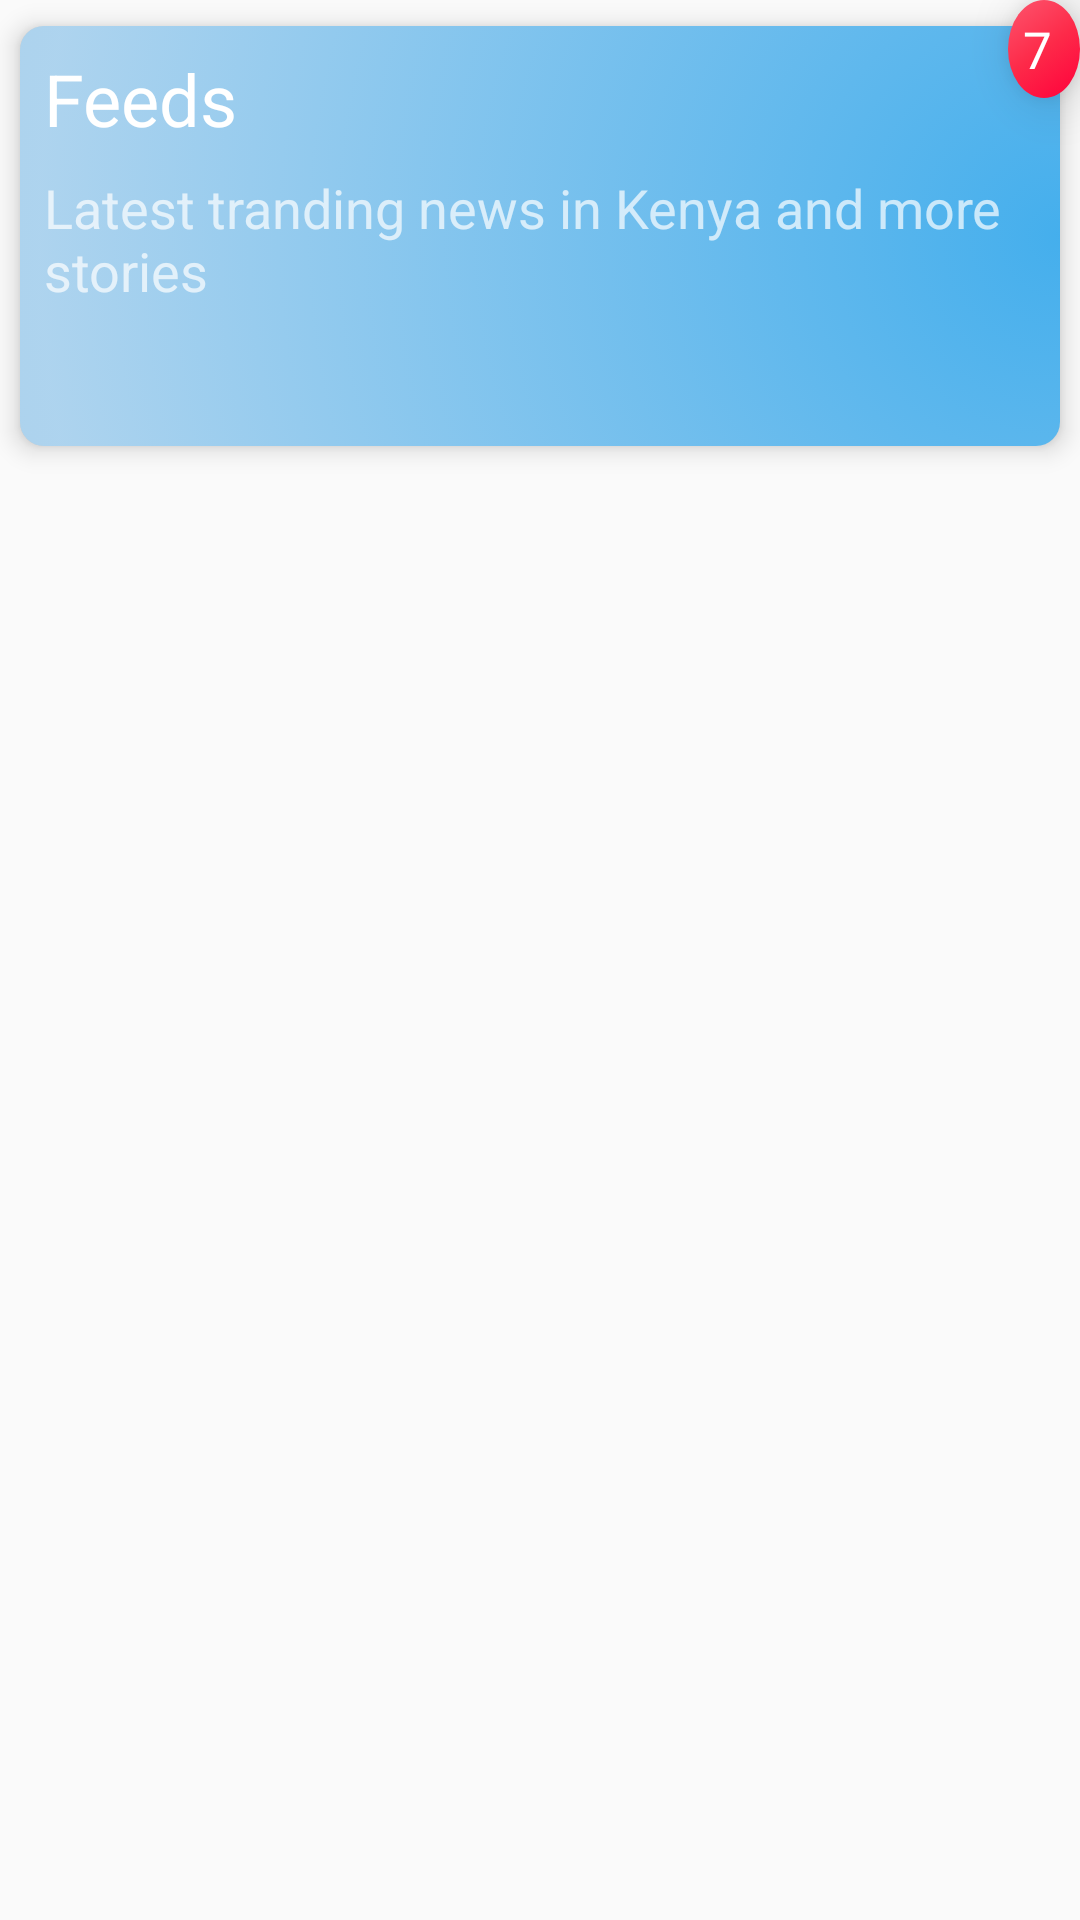

Write the Android layout XML for this screen, with the resource values it uses.
<!-- AndroidManifest.xml: application theme AppTheme -->
<!-- res/layout/cardview_boss.xml -->
<?xml version="1.0" encoding="utf-8"?>
<RelativeLayout xmlns:android="http://schemas.android.com/apk/res/android"
    xmlns:card_view="http://schemas.android.com/apk/res-auto"
    android:layout_width="match_parent"
    android:layout_height="wrap_content">


    <android.support.v7.widget.CardView
        android:id="@+id/cardView"
        android:layout_width="match_parent"
        android:layout_height="wrap_content"
        android:layout_gravity="center"
        card_view:cardUseCompatPadding="true"
        card_view:cardCornerRadius="8dp"
        card_view:cardElevation="4dp"
        android:translationZ="1dp">

        <RelativeLayout
            android:clickable="true"
            android:layout_width="match_parent"
            android:layout_height="140dp"
            android:background="@drawable/bg_boss_background">

            <TextView
                android:id="@+id/boss_title"
                android:layout_width="wrap_content"
                android:layout_height="wrap_content"
                android:layout_alignParentLeft="true"
                android:layout_alignParentStart="true"
                android:layout_alignParentTop="true"
                android:padding="8dp"
                android:text="Feeds"
                android:textColor="@android:color/white"
                android:textAppearance="@style/TextAppearance.AppCompat.Headline" />

            <TextView
                android:id="@+id/boss_subtitle"
                style="?android:attr/textAppearanceMedium"
                android:layout_width="wrap_content"
                android:layout_height="wrap_content"
                android:layout_alignParentLeft="true"
                android:layout_alignParentStart="true"
                android:layout_below="@+id/boss_title"
                android:alpha="0.7"
                android:paddingLeft="8dp"
                android:text="Latest tranding news in Kenya and more stories"
                android:textColor="@android:color/white"
                 />

            <ImageButton
                android:id="@+id/bossIcon"
                android:clickable="true"
                android:layout_width="wrap_content"
                android:layout_height="wrap_content"
                android:layout_alignParentBottom="true"
                android:layout_alignParentLeft="true"
                android:layout_alignParentStart="true"
                android:background="@android:color/transparent"
                android:src="@drawable/ic_favorite_black_24dp"
                android:tint="@android:color/white" />


        </RelativeLayout>
    </android.support.v7.widget.CardView>

    <TextView
        android:id="@+id/updateCount"
        android:layout_width="wrap_content"
        android:layout_height="wrap_content"
        android:layout_alignParentEnd="true"
        android:layout_alignParentRight="true"
        android:background="@drawable/bg_notification_icon"
        android:padding="5dp"
        android:text="@string/default_note_text"
        android:textAppearance="?android:attr/textAppearanceLarge"
        android:textColor="@android:color/white"
        android:translationZ="10dp"
        android:textSize="17sp"/>


</RelativeLayout>
<!-- resources referenced by this layout -->
<resources>
  <!-- drawable bg_boss_background (drawable) -->
  <?xml version="1.0" encoding="utf-8"?>
  <selector xmlns:android="http://schemas.android.com/apk/res/android">
      <item android:state_pressed="false" android:state_selected="false" android:drawable="@drawable/bg_boss_background_normal" />
      <item android:state_pressed="true" android:drawable="@drawable/bg_boss_background_hovered" />
      <item android:state_pressed="false" android:state_selected="true" android:drawable="@drawable/bg_boss_background_hovered" />
  </selector>
  <!-- drawable bg_notification_icon (drawable) -->
  <?xml version="1.0" encoding="utf-8"?>
  <selector xmlns:android="http://schemas.android.com/apk/res/android">
      <item android:drawable="@drawable/bg_notification_icon_default_state" android:state_pressed="false" android:state_selected="false"/>
      <item android:drawable="@drawable/bg_notification_icon_pressed_state" android:state_pressed="true"  />
      <item android:drawable="@drawable/bg_notification_icon_pressed_state" android:state_pressed="false" android:state_selected="true" />
  </selector>
  <string name="default_note_text">7</string>
  <style name="AppTheme" parent="Theme.AppCompat.Light.DarkActionBar">
          
          <item name="colorPrimary">@color/colorPrimary_fv</item>
          <item name="colorPrimaryDark">@color/colorPrimaryDark_fv</item>
          <item name="colorAccent">@color/colorAccent_fv</item>
          <item name="colorButtonNormal">@color/colorButton_fv</item>
          <item name="android:textColor">@android:color/holo_orange_dark</item>
  
      </style>
  <!-- drawable bg_boss_background_normal (drawable) -->
  <shape xmlns:android="http://schemas.android.com/apk/res/android"
      android:shape="rectangle">
  
      <solid android:color="@color/accent_color_boss" />
  
      <gradient
          android:angle="135"
          android:centerX="1"
          android:startColor="#bc0292e6"
          android:centerColor="#622b8ed4"
          android:endColor="#9c5b97ba"
          android:gradientRadius="680dp"
          android:type="radial" />
  
  </shape>
  <!-- drawable bg_boss_background_hovered (drawable) -->
  <shape xmlns:android="http://schemas.android.com/apk/res/android"
      android:shape="rectangle">
  
      <solid android:color="@color/accent_color_boss" />
  
      <gradient
          android:angle="135"
          android:centerX="1"
          android:startColor="#bce60269"
          android:centerColor="#62d61774"
          android:endColor="#93ba5b7f"
          android:gradientRadius="680dp"
          android:type="radial" />
  
  </shape>
  <!-- drawable bg_notification_icon_default_state (drawable) -->
  <?xml version="1.0" encoding="utf-8"?>
  <shape xmlns:android="http://schemas.android.com/apk/res/android"
     android:shape="oval">
      <size
          android:height="24dp"
          android:width="24dp"
          />
  
      <gradient
          android:angle="135"
          android:centerColor="#fd2a49"
          android:endColor="#fd566e"
          android:startColor="#ff003b"
          android:type="linear" />
  </shape>
  <!-- drawable bg_notification_icon_pressed_state (drawable) -->
  <?xml version="1.0" encoding="utf-8"?>
  <shape xmlns:android="http://schemas.android.com/apk/res/android"
      android:shape="oval">
      <size
          android:height="24dp"
          android:width="24dp"
          />
  
      <gradient
          android:angle="135"
          android:centerColor="#e2cbce"
          android:endColor="#a46c74"
          android:startColor="#be4355"
          android:type="linear" />
  </shape>
  <color name="colorPrimary_fv">#900c3f</color>
  <color name="colorPrimaryDark_fv">#760a33</color>
  <color name="colorAccent_fv">#ff5733</color>
  <color name="colorButton_fv">#a30441</color>
  <color name="accent_color_boss">#029789</color>
</resources>
